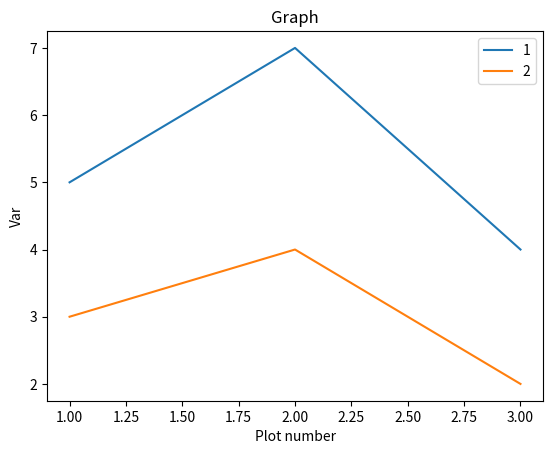

Generate this figure with matplotlib:
import matplotlib.pyplot as plt

x1 = [1,2,3]
y1 = [5,7,4]

x2 = [1,2,3]
y2 = [3,4,2]
plt.plot(x1,y1, label = '1')
plt.plot(x2,y2, label = '2')
plt.xlabel('Plot number')
plt.ylabel('Var')
plt.title('Graph')
plt.legend()
plt.show()

